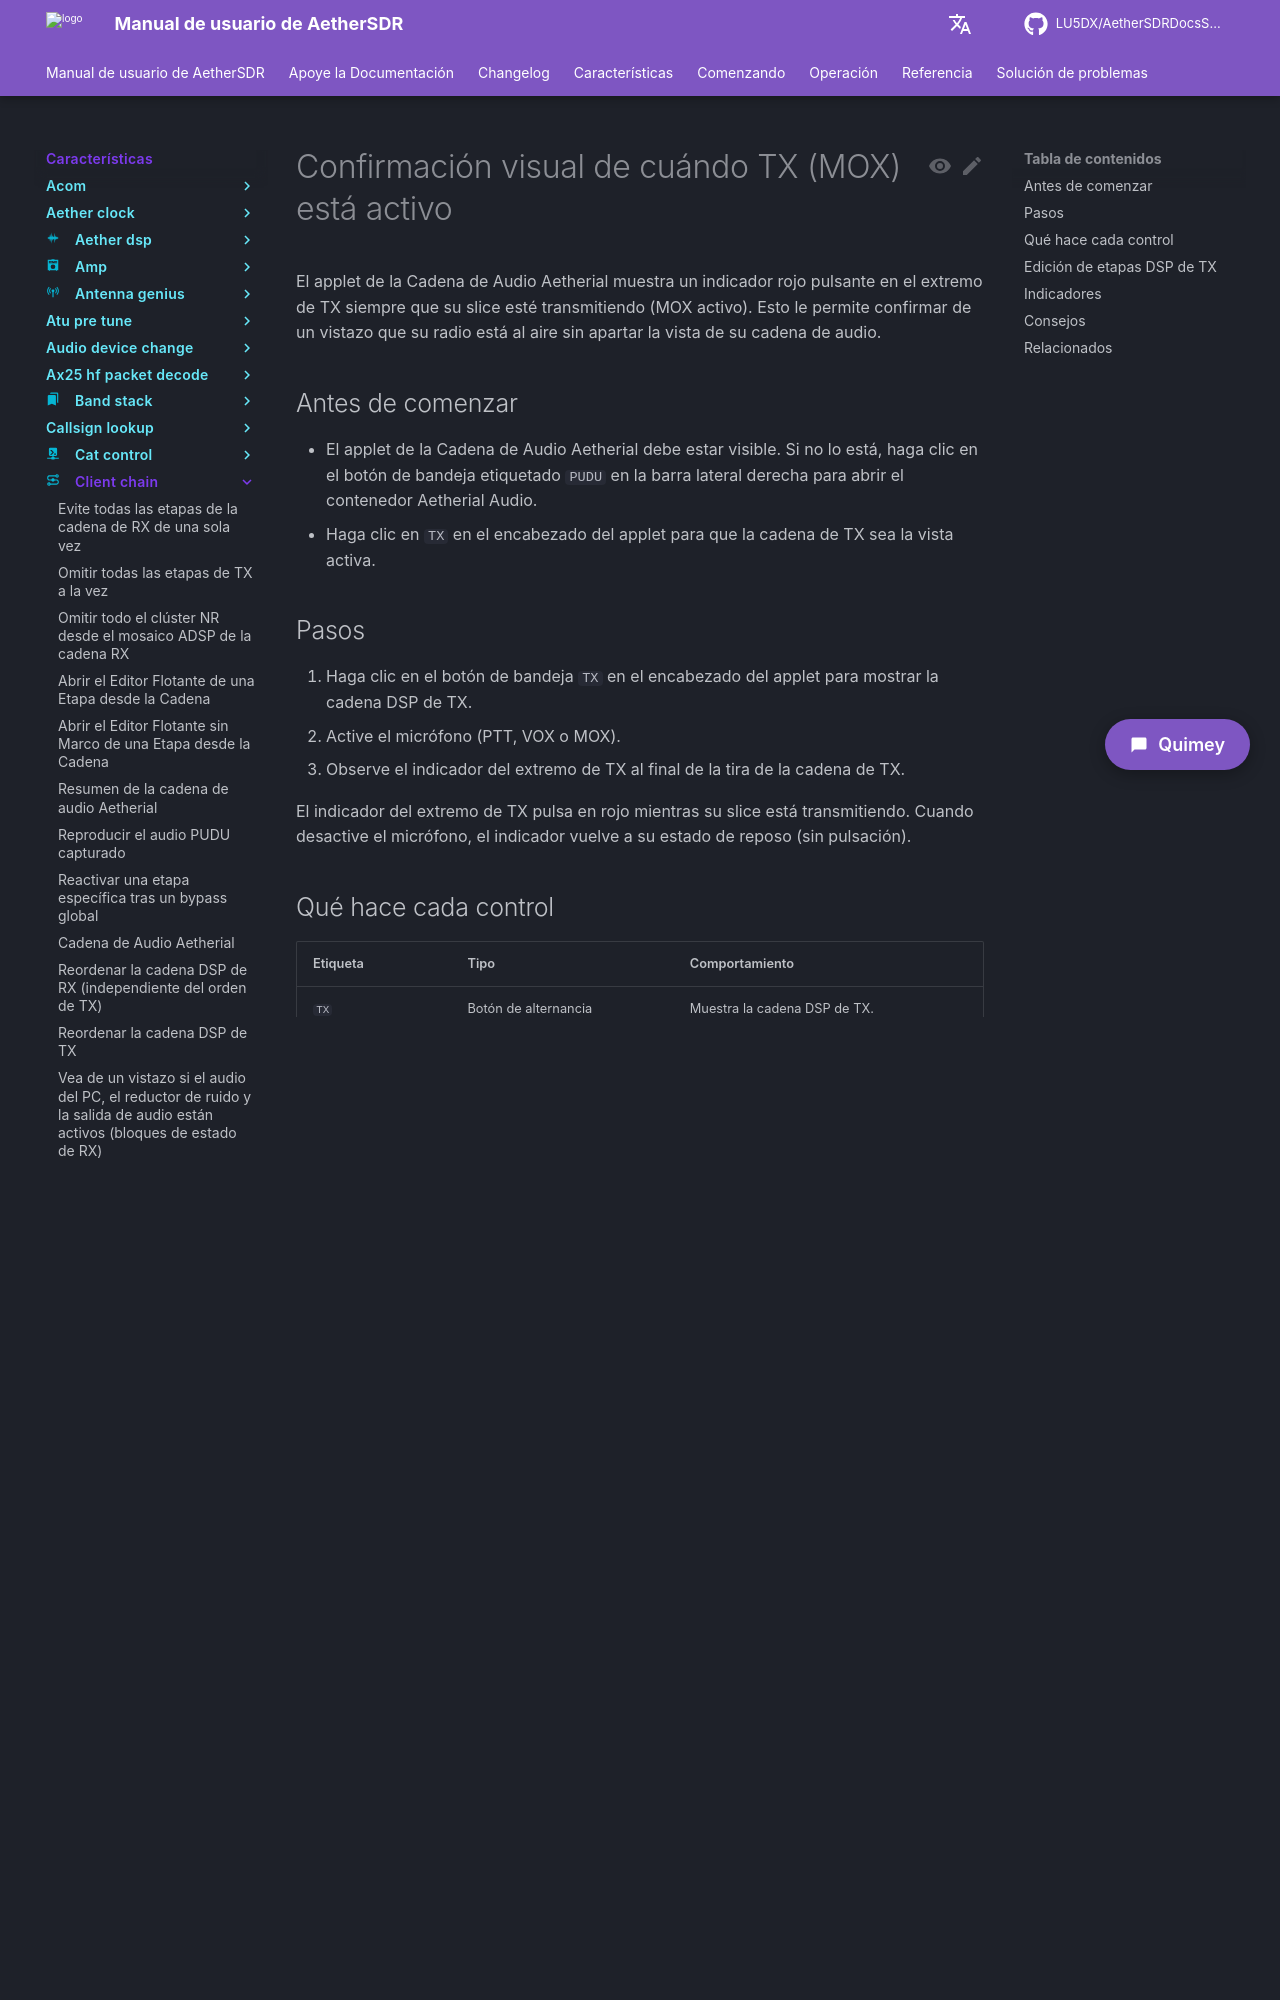

repository: LU5DX/AetherSDRDocsSpanish · page: 26.8.4/features/client-chain/visually-confirm-when-tx-mox-is-live/index.html · generator: mkdocs

# Confirmar visualmente cuando TX (MOX) está activo

El applet PooDoo Audio Chain muestra un indicador visual cada vez que su slice está transmitiendo. Úselo para confirmar de un vistazo que MOX está activo sin apartar la vista de la tira de cadena.

## Antes de comenzar

- El contenedor PooDoo Audio (TXDSP) debe estar visible. Si no lo está, haga clic en el botón `PUDU` de la bandeja en la barra lateral derecha para mostrarlo.
- El modo TX debe estar seleccionado en el applet (TX está seleccionado de forma predeterminada).
